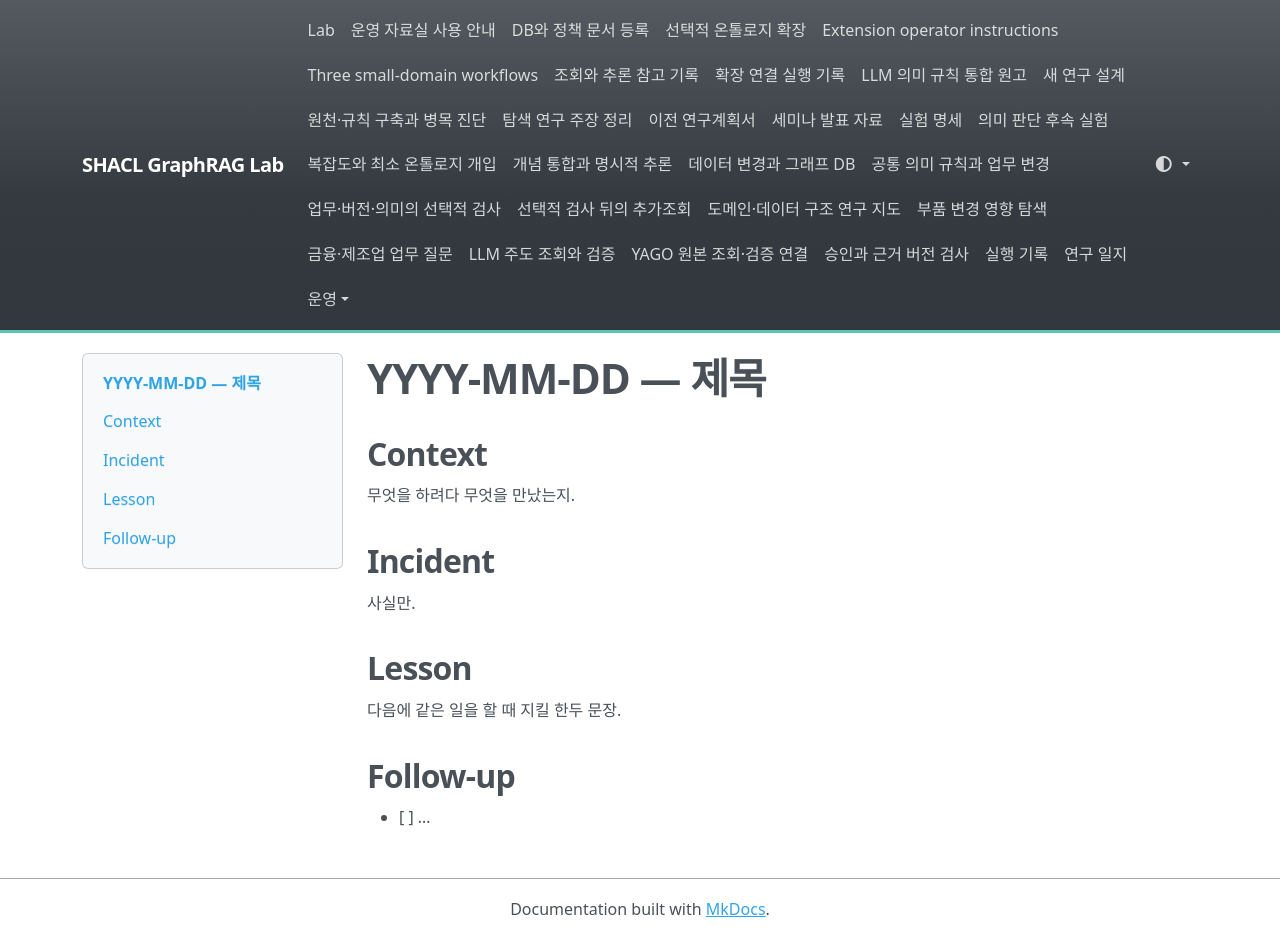

repository: shinysong/shacl-graphrag · page: lessons-learned/TEMPLATE/index.html · generator: mkdocs

# YYYY-MM-DD — 제목

## Context

무엇을 하려다 무엇을 만났는지.

## Incident

사실만.

## Lesson

다음에 같은 일을 할 때 지킬 한두 문장.

## Follow-up

- [ ] …
